Run: headless pygame with SDL's dummy video driver; simulated clock (each Clock.tick advances the game by its frame time, no real sleeping); random seed 0; keys injected as events and as key.get_pressed() state; no mouse input.
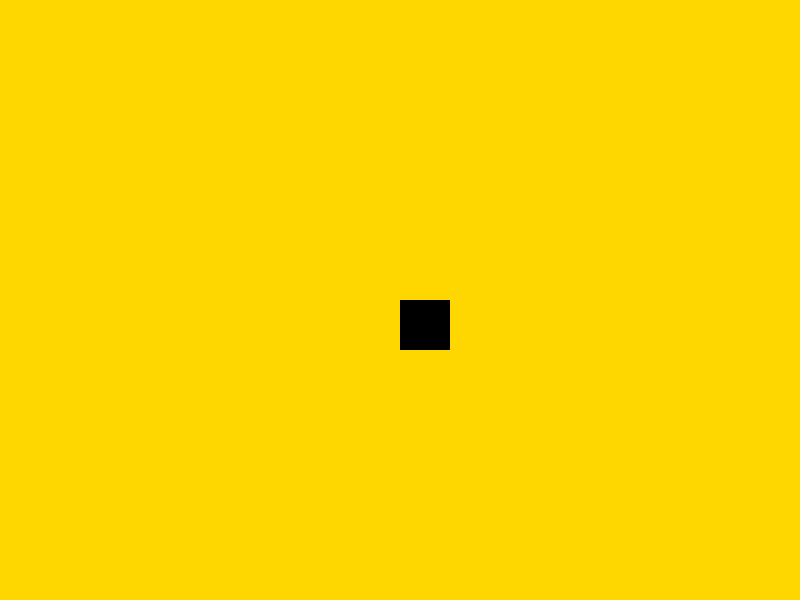
Frame 1 of 4 · flips 1–60 · no input
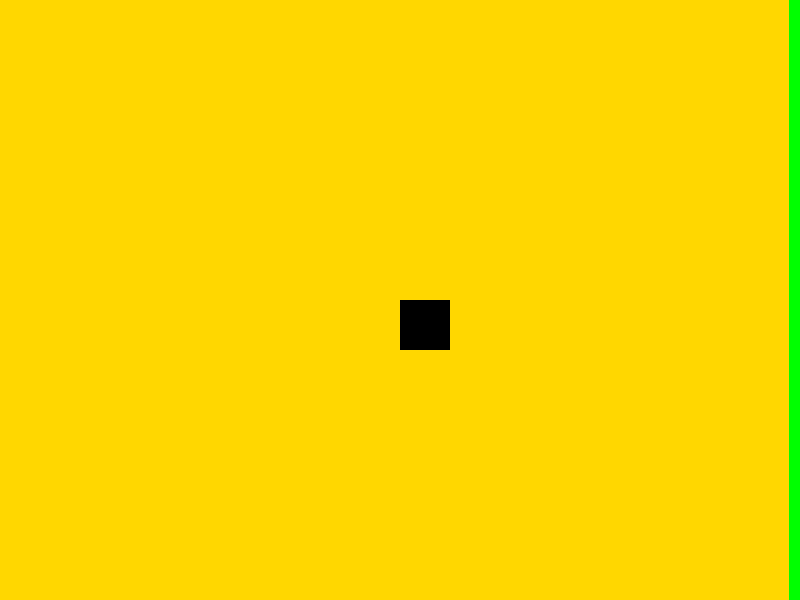
Frame 2 of 4 · flips 61–180 · tapped SPACE, RETURN · held RIGHT (→), D
Frame 3 of 4 · flips 181–300 · held DOWN (↓), S · screen unchanged from frame 2, image omitted
Frame 4 of 4 · flips 301–420 · held LEFT (←), A, UP (↑), W · screen same as frame 1, image omitted

The pygame program that drew these frames:

import pygame
import sys
import math
import time

# Initialize Pygame
pygame.init()

# Set up some constants
WIDTH, HEIGHT = 800, 600
PLAYER_SIZE = 50
MAP_WIDTH, MAP_HEIGHT = 1600, 1200
BEACH_COLOR = (255, 215, 0)
GRASS_COLOR = (0, 255, 0)
ENEMY_SIZE = 50
PROJECTILE_SIZE = 10
PROJECTILE_SPEED = 0.1

# Set up the display
screen = pygame.display.set_mode((WIDTH, HEIGHT))

# Set up the player
player = pygame.Rect(WIDTH / 2, HEIGHT / 2, PLAYER_SIZE, PLAYER_SIZE)

# Set up the enemy
enemy = pygame.Rect(MAP_WIDTH / 2 + MAP_WIDTH / 4, MAP_HEIGHT / 2, ENEMY_SIZE, ENEMY_SIZE)

# Set up the projectiles
projectiles = []

# Set up the map
map_surface = pygame.Surface((MAP_WIDTH, MAP_HEIGHT))
map_surface.fill(BEACH_COLOR)
pygame.draw.rect(map_surface, GRASS_COLOR, (MAP_WIDTH / 2, 0, MAP_WIDTH / 2, MAP_HEIGHT))

# Set up the map's position
map_x, map_y = 0, 0

# Game loop
last_projectile_time = time.time()
while True:
    for event in pygame.event.get():
        if event.type == pygame.QUIT:
            pygame.quit()
            sys.exit()

    keys = pygame.key.get_pressed()
    if keys[pygame.K_w]:
        map_y += 0.1
    if keys[pygame.K_s]:
        map_y -= 0.1
    if keys[pygame.K_a]:
        map_x += 0.1
    if keys[pygame.K_d]:
        map_x -= 0.1

    # Shoot projectiles
    current_time = time.time()
    if current_time - last_projectile_time >= 1:
        dx = player.x - (enemy.x + map_x)
        dy = player.y - (enemy.y + map_y)
        angle = math.atan2(dy, dx)
        projectiles.append({'x': enemy.x + map_x, 'y': enemy.y + map_y, 'dx': math.cos(angle) * PROJECTILE_SPEED, 'dy': math.sin(angle) * PROJECTILE_SPEED})
        last_projectile_time = current_time

    # Move projectiles
    for projectile in projectiles:
        projectile['x'] += projectile['dx']
        projectile['y'] += projectile['dy']

    # Update projectiles based on player's position and map's position
    for projectile in projectiles:
        dx = player.x - projectile['x']
        dy = player.y - projectile['y']
        angle = math.atan2(dy, dx)
        projectile['dx'] = math.cos(angle) * PROJECTILE_SPEED
        projectile['dy'] = math.sin(angle) * PROJECTILE_SPEED

    # Draw everything
    screen.fill((0, 0, 0))
    screen.blit(map_surface, (map_x, map_y))
    pygame.draw.rect(screen, (0, 0, 0), player)
    pygame.draw.rect(screen, (255, 0, 0), (enemy.x + map_x, enemy.y + map_y, ENEMY_SIZE, ENEMY_SIZE))
    for projectile in projectiles:
        pygame.draw.rect(screen, (0, 0, 255), (projectile['x'] + map_x, projectile['y'] + map_y, PROJECTILE_SIZE, PROJECTILE_SIZE))

    # Update the display
    pygame.display.flip()
